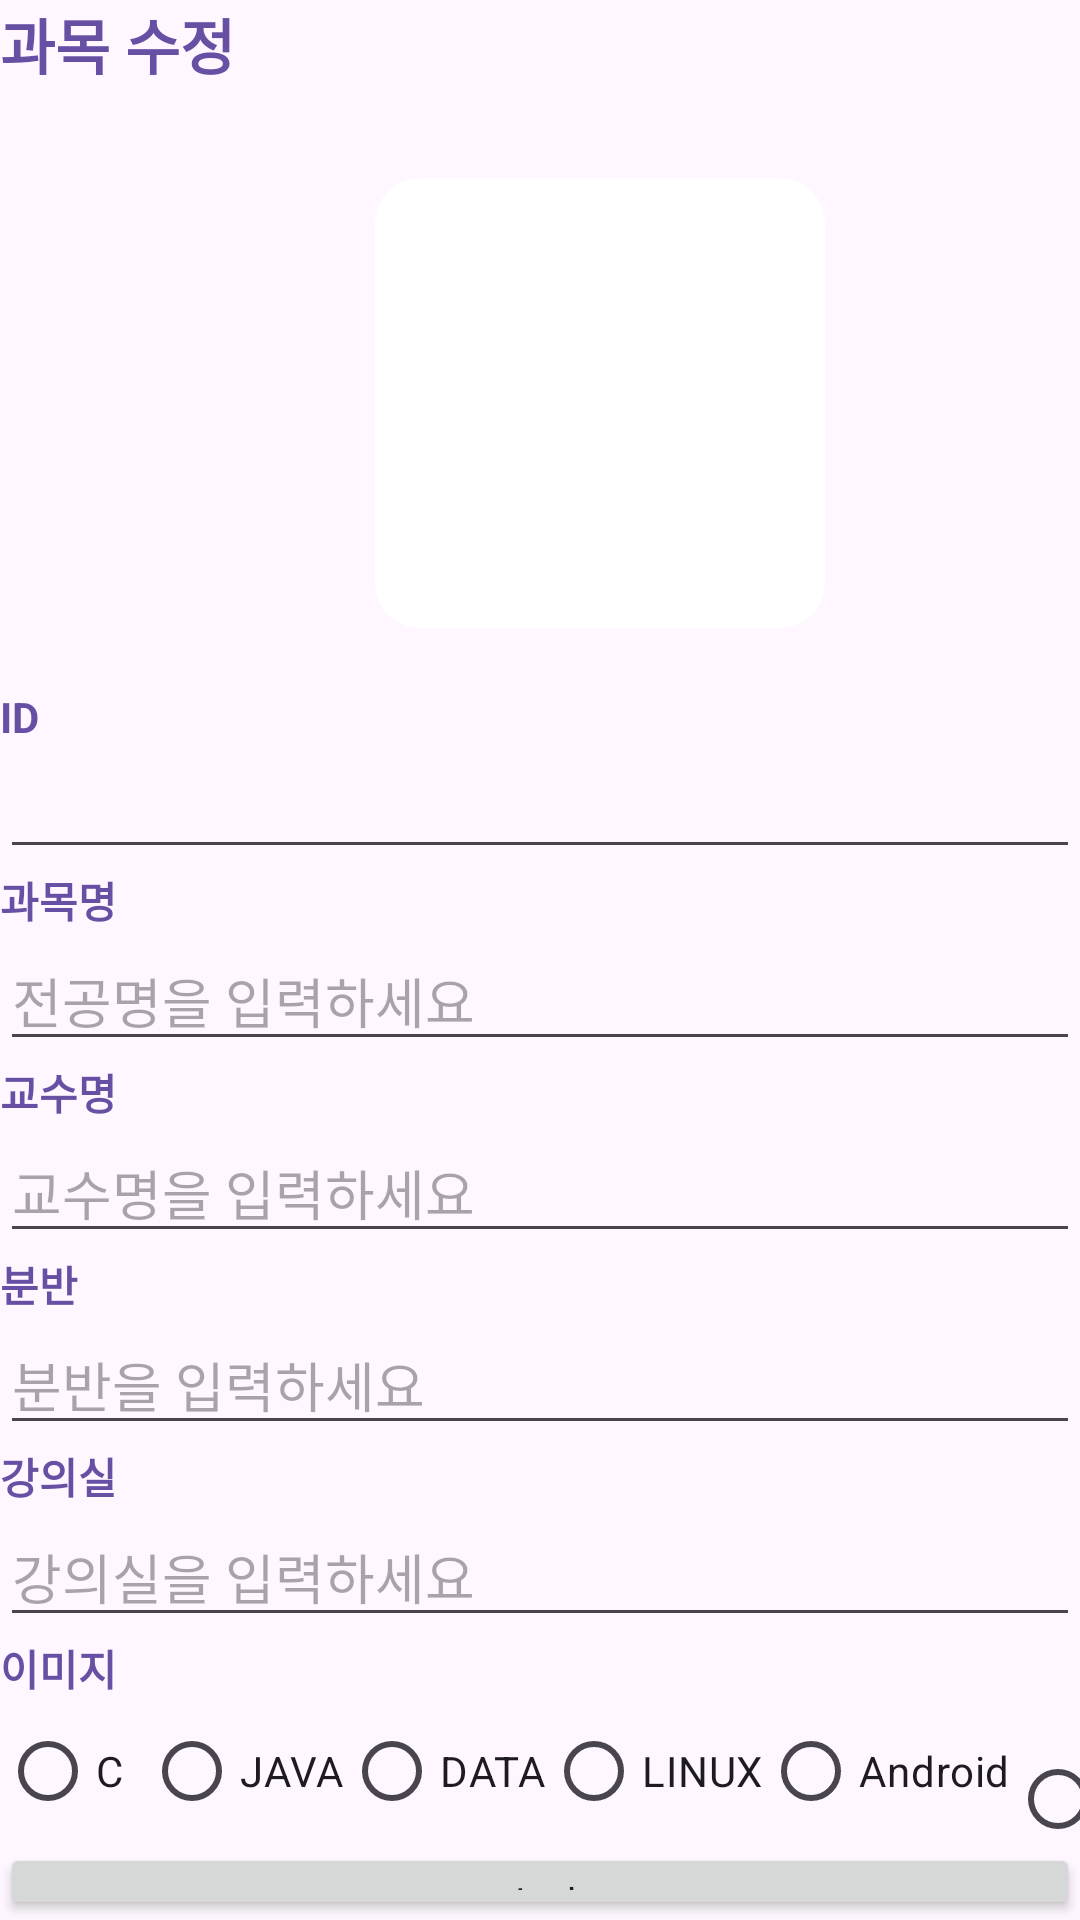

Android layout source for this screen:
<!-- AndroidManifest.xml: application theme Theme.FinalReport_01_20210778 -->
<!-- res/layout/activity_update.xml -->
<?xml version="1.0" encoding="utf-8"?>
<androidx.constraintlayout.widget.ConstraintLayout xmlns:android="http://schemas.android.com/apk/res/android"
    android:layout_width="match_parent"
    android:layout_height="match_parent"
    xmlns:app="http://schemas.android.com/apk/res-auto">
    <LinearLayout
        android:orientation="vertical" android:layout_width="match_parent"
        android:layout_height="match_parent"
        >

        <TextView
            android:id="@+id/update_textView"
            android:layout_width="match_parent"
            android:layout_height="wrap_content"
            android:text="과목 수정"
            android:textSize="20sp"
            android:textStyle="bold"
            android:textColor="@color/purple"/>

        <androidx.cardview.widget.CardView
            android:id="@+id/update_car_img"
            android:layout_width="150dp"
            android:layout_height="150dp"
            app:cardCornerRadius="15dp"
            android:layout_marginTop="30dp"
            android:layout_marginStart="125dp"
            android:layout_marginBottom="20dp"
            app:cardElevation="0dp">
            <ImageView
                android:id="@+id/update_img_iv"
                android:layout_width="match_parent"
                android:layout_height="match_parent"
                android:scaleType="fitCenter"
                android:src="@mipmap/ic_launcher"
                app:layout_constraintStart_toStartOf="parent"
                app:layout_constraintTop_toTopOf="parent" />

        </androidx.cardview.widget.CardView>
        <TextView
            android:id="@+id/textView3"
            android:layout_width="match_parent"
            android:layout_height="wrap_content"
            android:text="ID"
            android:textStyle="bold"
            android:textColor="@color/purple"/>

        <EditText
            android:id="@+id/etUpdateId"
            android:layout_width="match_parent"
            android:layout_height="wrap_content"
            android:duplicateParentState="true"
            android:editable="false"
            android:ems="10" />
        <TextView
            android:id="@+id/update_subname_text"
            android:layout_width="match_parent"
            android:layout_height="wrap_content"
            android:text="과목명"
            android:textStyle="bold"
            android:textColor="@color/purple"/>

        <EditText
            android:id="@+id/etUpdateSubName"
            android:layout_width="match_parent"
            android:layout_height="wrap_content"
            android:ems="10"
            android:hint="전공명을 입력하세요"
            android:inputType="text" />

        <TextView
            android:id="@+id/update_professor_text"
            android:layout_width="match_parent"
            android:layout_height="wrap_content"
            android:text="교수명"
            android:textStyle="bold"
            android:textColor="@color/purple"/>

        <EditText
            android:id="@+id/etUpdateProfessor"
            android:layout_width="match_parent"
            android:layout_height="wrap_content"
            android:ems="10"
            android:hint="교수명을 입력하세요"
            android:inputType="textPersonName" />
        <TextView
            android:id="@+id/update_division_text"
            android:layout_width="match_parent"
            android:layout_height="wrap_content"
            android:text="분반"
            android:textStyle="bold"
            android:textColor="@color/purple"/>

        <EditText
            android:id="@+id/etUpdateDivision"
            android:layout_width="match_parent"
            android:layout_height="wrap_content"
            android:ems="10"
            android:hint="분반을 입력하세요"
            android:inputType="number"/>
        <TextView
            android:id="@+id/update_lectureroom_text"
            android:layout_width="match_parent"
            android:layout_height="wrap_content"
            android:text="강의실"
            android:textStyle="bold"
            android:textColor="@color/purple"/>

        <EditText
            android:id="@+id/etUpdateLectureRoom"
            android:layout_width="match_parent"
            android:layout_height="wrap_content"
            android:ems="10"
            android:hint="강의실을 입력하세요"
            android:inputType="text" />
        <TextView
            android:id="@+id/update_coverImg_text"
            android:layout_width="match_parent"
            android:layout_height="wrap_content"
            android:text="이미지"
            android:textStyle="bold"
            android:textColor="@color/purple"/>
        <RadioGroup
            android:id="@+id/radiogroupUpdate"
            android:layout_width="match_parent"
            android:layout_height="wrap_content"
            android:orientation="horizontal">

            <RadioButton
                android:id="@+id/UpdateradioButtonC"
                android:layout_width="wrap_content"
                android:layout_height="wrap_content"

                android:text="C" />

            <RadioButton
                android:id="@+id/UpdateradioButtonJava"
                android:layout_width="wrap_content"
                android:layout_height="wrap_content"

                android:text="JAVA" />

            <RadioButton
                android:id="@+id/UpdateradioButtonData"
                android:layout_width="wrap_content"
                android:layout_height="wrap_content"
                android:text="DATA" />
            <RadioButton
                android:id="@+id/UpdateradioButtonLinux"
                android:layout_width="wrap_content"
                android:layout_height="wrap_content"
                android:text="LINUX" />
            <RadioButton
                android:id="@+id/UpdateradioButtonAndroid"
                android:layout_width="wrap_content"
                android:layout_height="wrap_content"
                android:text="Android" />
            <RadioButton
                android:id="@+id/UpdateradioButtonTheory"
                android:layout_width="wrap_content"
                android:layout_height="wrap_content"
                android:text="이론" />

        </RadioGroup>

        <Button
            android:id="@+id/btnUpdateSubject"
            style="@style/Widget.AppCompat.Button"
            android:layout_width="match_parent"
            android:layout_height="wrap_content"
            android:text="수정" />

        <Button
            android:id="@+id/btnUpdateCancel"
            style="@style/Widget.AppCompat.Button"
            android:layout_width="match_parent"
            android:layout_height="wrap_content"
            android:text="취소" />


    </LinearLayout>

</androidx.constraintlayout.widget.ConstraintLayout>
<!-- resources referenced by this layout -->
<resources>
  <color name="purple">#6750a4</color>
  <style name="Theme.FinalReport_01_20210778" parent="Base.Theme.FinalReport_01_20210778" />
  <style name="Base.Theme.FinalReport_01_20210778" parent="Theme.Material3.DayNight">
          
          
      </style>
</resources>
